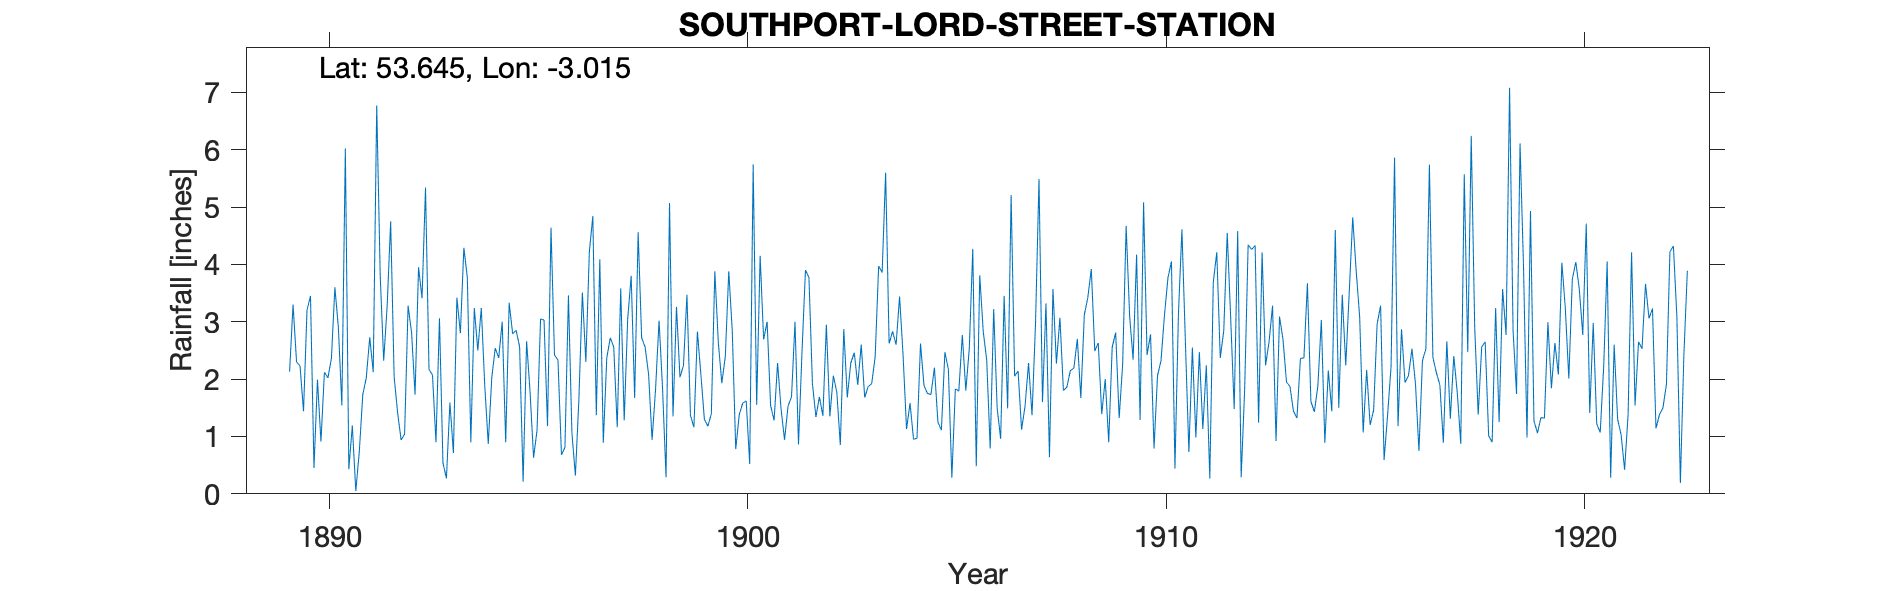

Data behind this chart, as committed beside it:
SOUTHPORT LORD STREET STATION, , , , , , , , , , , , , , , , , , , , , , , 
Grid ref, SD330170, Long, -3.015, Lat, 53.65, Elevation, 21, ft, , , , , , , , , , , , , , , 
Station no, RR413, , , , , , , , , , , , , , , , , , , , , , 
, 1880, 1881, 1882, 1883, 1884, 1885, 1886, 1887, 1888, 1889, 1890, 1891, 1892, 1893, 1894, 1895, 1896, 1897, 1898, 1899, 1900, 1901, 1902
January, , , , , , , , , , , 3.45, 1.19, 2.04, 0.9, 2.5, 2.56, 0.68, 0.89, 2.56, 3.47, 3.88, 1.54, 1.92
February, , , , , , , , , , , 0.45, 0.05, 1.41, 3.06, 3.24, 0.21, 0.81, 2.37, 2.08, 1.37, 2.84, 1.28, 1.34
March, , , , , , , , , , , 1.99, 0.73, 0.94, 0.54, 1.88, 2.66, 3.46, 2.72, 0.94, 1.16, 0.78, 2.28, 1.69
April, , , , , , , , , , , 0.91, 1.73, 1.04, 0.27, 0.87, 1.77, 1.06, 2.56, 1.83, 2.83, 1.38, 1.48, 1.36
May, , , , , , , , , , , 2.12, 2.02, 3.28, 1.59, 2.02, 0.63, 0.32, 1.16, 3.02, 2.08, 1.58, 0.94, 2.95
June, , , , , , , , , , , 2.02, 2.73, 2.81, 0.71, 2.54, 1.11, 1.65, 3.58, 1.84, 1.3, 1.62, 1.53, 1.35
July, , , , , , , , , , 2.13, 2.36, 2.12, 1.73, 3.42, 2.37, 3.05, 3.51, 1.28, 0.29, 1.18, 0.52, 1.69, 2.06
August, , , , , , , , , , 3.3, 3.6, 6.77, 3.95, 2.8, 3, 3.03, 2.3, 3.05, 5.07, 1.39, 5.74, 3, 1.77
September, , , , , , , , , , 2.3, 2.9, 3.81, 3.41, 4.29, 0.9, 1.18, 4.22, 3.8, 1.35, 3.88, 1.55, 0.86, 0.85
October, , , , , , , , , , 2.23, 1.54, 2.32, 5.34, 3.77, 3.33, 4.64, 4.84, 1.67, 3.26, 2.64, 4.15, 2.46, 2.87
November, , , , , , , , , , 1.44, 6.02, 3.28, 2.17, 0.9, 2.79, 2.42, 1.37, 4.56, 2.03, 1.93, 2.69, 3.9, 1.68
December, , , , , , , , , , 3.2, 0.43, 4.75, 2.07, 3.24, 2.85, 2.33, 4.09, 2.72, 2.24, 2.39, 3, 3.77, 2.28
Total, , , , , , , , , , , 27.79, 31.5, 30.19, 25.49, 28.29, 25.59, 28.31, 30.36, 26.51, 25.62, 29.73, 24.73, 22.12
